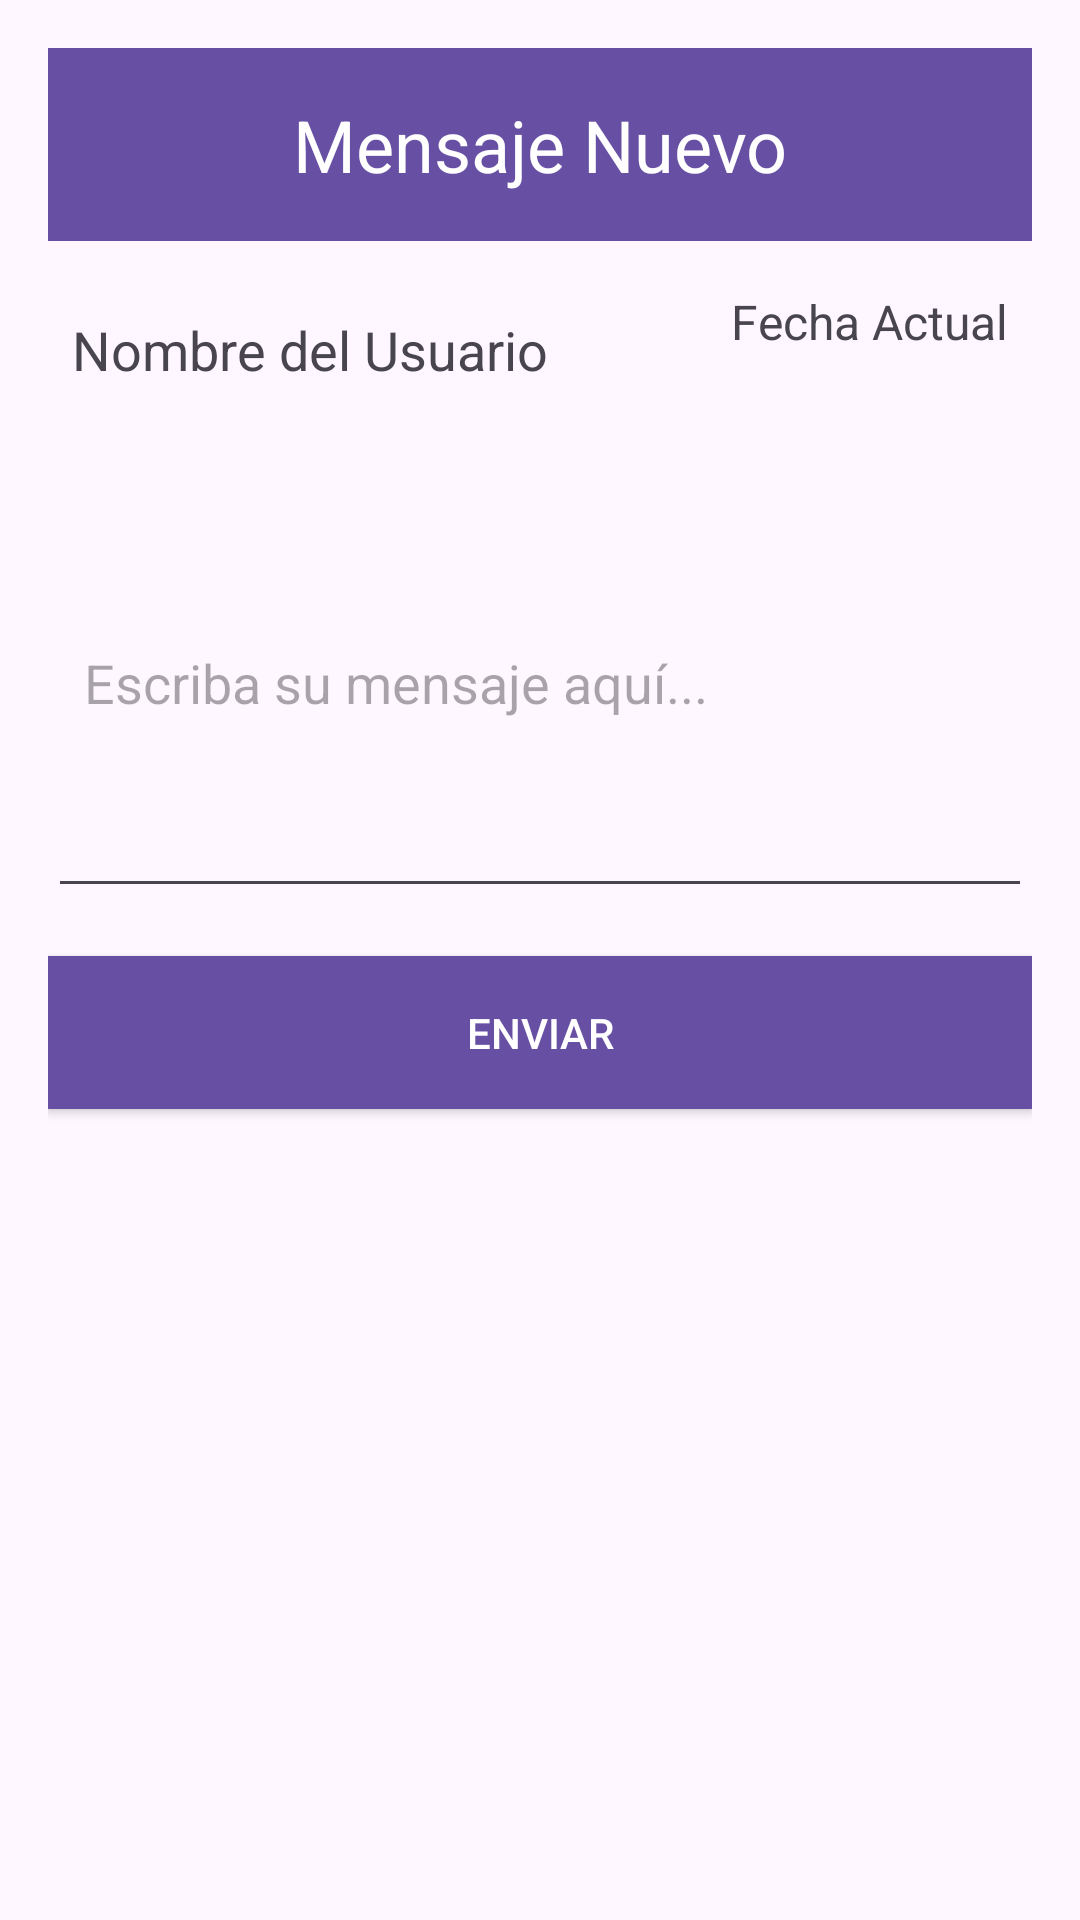

Layout XML and referenced resources for this Android screen:
<!-- AndroidManifest.xml: application theme Theme.VIDA -->
<!-- res/layout/activity_mensajes.xml -->
<androidx.constraintlayout.widget.ConstraintLayout
    xmlns:android="http://schemas.android.com/apk/res/android"
    xmlns:app="http://schemas.android.com/apk/res-auto"
    android:layout_width="match_parent"
    android:layout_height="match_parent"
    android:padding="16dp">

    
    <TextView
        android:id="@+id/titleNuevoMensaje"
        android:layout_width="0dp"
        android:layout_height="wrap_content"
        android:background="?android:attr/colorPrimary"
        android:text="Mensaje Nuevo"
        android:textColor="@android:color/white"
        android:textSize="24sp"
        android:gravity="center"
        android:padding="16dp"
        app:layout_constraintTop_toTopOf="parent"
        app:layout_constraintStart_toStartOf="parent"
        app:layout_constraintEnd_toEndOf="parent" />

    
    <TextView
        android:id="@+id/textNombreUsuario"
        android:layout_width="0dp"
        android:layout_height="wrap_content"
        android:text="Nombre del Usuario"
        android:textSize="18sp"
        android:padding="8dp"
        app:layout_constraintTop_toBottomOf="@id/titleNuevoMensaje"
        app:layout_constraintStart_toStartOf="parent"
        app:layout_constraintEnd_toStartOf="@id/textFecha"
        android:layout_marginTop="16dp" />

    
    <TextView
        android:id="@+id/textFecha"
        android:layout_width="wrap_content"
        android:layout_height="wrap_content"
        android:text="Fecha Actual"
        android:textSize="16sp"
        app:layout_constraintTop_toTopOf="@id/textNombreUsuario"
        app:layout_constraintEnd_toEndOf="parent"
        app:layout_constraintStart_toEndOf="@id/textNombreUsuario"
        android:layout_marginEnd="8dp" />

    
    <EditText
        android:id="@+id/inputCuerpoMensaje"
        android:layout_width="0dp"
        android:layout_height="wrap_content"
        android:hint="Escriba su mensaje aquí..."
        android:inputType="textMultiLine"
        android:minHeight="150dp"
        android:padding="12dp"
        app:layout_constraintTop_toBottomOf="@id/textNombreUsuario"
        app:layout_constraintStart_toStartOf="parent"
        app:layout_constraintEnd_toEndOf="parent"
        android:layout_marginTop="16dp" />

    
    <Button
        android:id="@+id/btnEnviar"
        android:layout_width="0dp"
        android:layout_height="wrap_content"
        android:layout_marginTop="16dp"
        android:background="?android:attr/colorPrimary"
        android:padding="16dp"
        android:text="Enviar"
        android:textColor="@android:color/white"
        app:layout_constraintTop_toBottomOf="@id/inputCuerpoMensaje"
        app:layout_constraintStart_toStartOf="parent"
        app:layout_constraintEnd_toEndOf="parent" />

</androidx.constraintlayout.widget.ConstraintLayout>
<!-- resources referenced by this layout -->
<resources>
  <style name="Theme.VIDA" parent="Base.Theme.VIDA" />
  <style name="Base.Theme.VIDA" parent="Theme.Material3.DayNight.NoActionBar">
          
          
      </style>
</resources>
